The GitHub repository ParthaPratimBanik/An-Automatic-Nucleus-Segmentation-and-CNN-Model-based-Classification-Method-of-White-Blood-Cell contains a labelled image folder "bccd_wbc_seg" with 4 categories: eosinophil, lymphocyte, monocyte, neutrophil. Examples follow, each with its label.

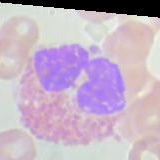
Label: eosinophil

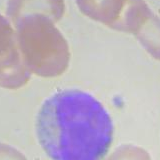
Label: monocyte

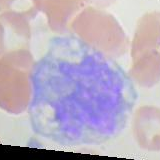
Label: monocyte

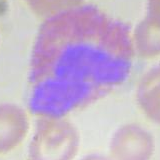
Label: eosinophil

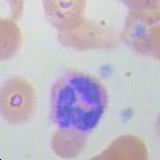
Label: neutrophil

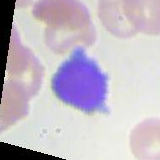
Label: lymphocyte
